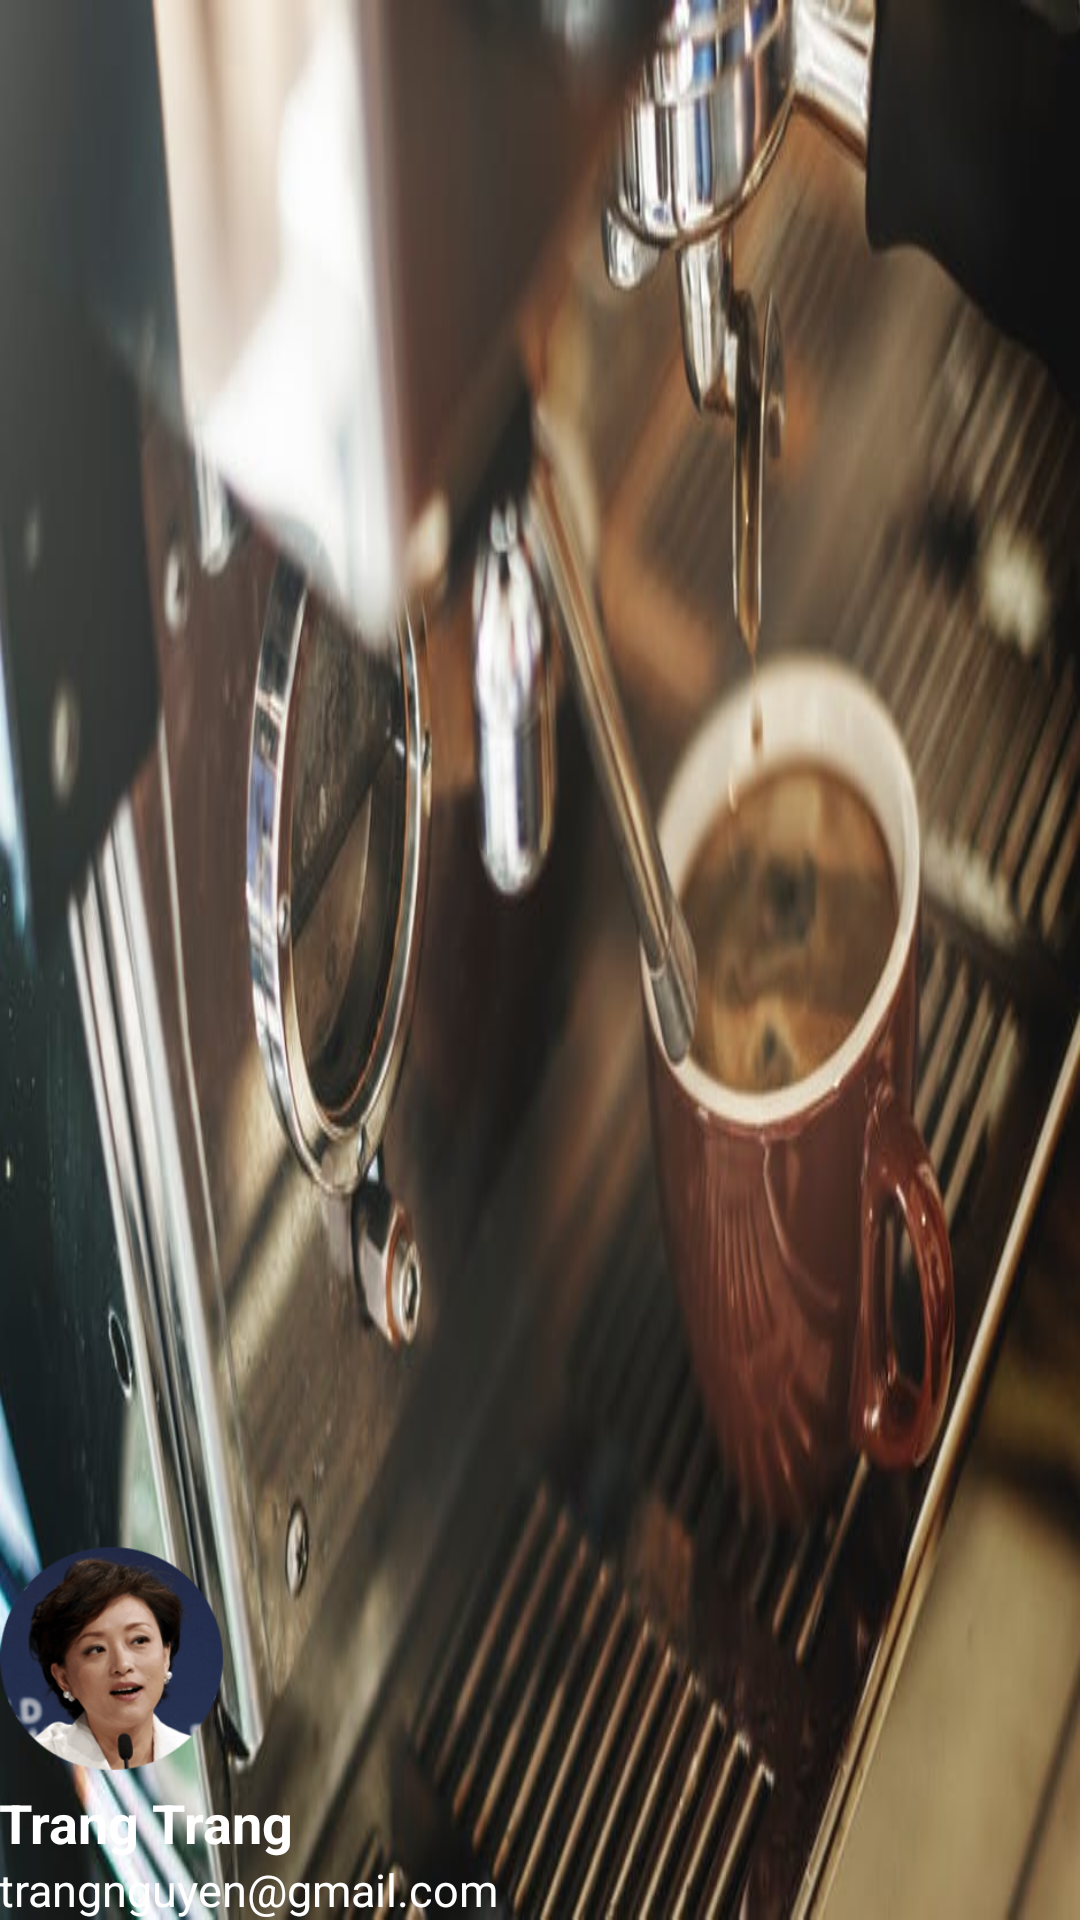

Write the Android layout XML for this screen, with the resource values it uses.
<!-- AndroidManifest.xml: application theme AppTheme -->
<!-- res/layout/header_main.xml -->
<?xml version="1.0" encoding="utf-8"?>
<LinearLayout xmlns:android="http://schemas.android.com/apk/res/android"
    xmlns:app="http://schemas.android.com/apk/res-auto"
    android:layout_width="match_parent"
    android:layout_height="@dimen/nav_header_height"
    android:background="@drawable/background_heade"
    android:gravity="bottom"
    android:orientation="vertical"
    android:paddingBottom="@dimen/activity_vertical_margin"
    android:paddingLeft="@dimen/activity_horizontal_margin"
    android:paddingRight="@dimen/activity_horizontal_margin"
    android:paddingTop="@dimen/activity_vertical_margin"
    android:theme="@style/ThemeOverlay.AppCompat.Dark">

    <ImageView
        android:id="@+id/image_profile_header"
        android:src="@drawable/profile"
        android:layout_width="75dp"
        android:layout_height="75dp" />
    <TextView
        android:id="@+id/txtFullName"
        android:layout_width="wrap_content"
        android:layout_height="wrap_content"
        android:text="@string/fullname"
        android:textColor="@android:color/white"
        android:textStyle="bold"
        android:layout_marginTop="5dp"
        android:textSize="18sp"/>
    <TextView
        android:id="@+id/txtUserEmail"
        android:layout_width="wrap_content"
        android:layout_height="wrap_content"
        android:textColor="@android:color/white"
        android:text="@string/trang_email"
        android:textSize="15sp"/>

</LinearLayout>
<!-- resources referenced by this layout -->
<resources>
  <!-- drawable background_heade: jpeg bitmap (drawable, 52194 bytes) -->
  <!-- drawable profile: png bitmap (drawable, 18196 bytes) -->
  <string name="fullname">Trang Trang</string>
  <string name="trang_email">trangnguyen@gmail.com</string>
  <style name="AppTheme" parent="Theme.AppCompat.Light.NoActionBar">
          
          <item name="colorPrimary">@color/colorPrimary</item>
          <item name="colorPrimaryDark">@color/colorPrimaryDark</item>
          <item name="colorAccent">@color/colorAccent</item>
          <item name="android:colorForeground">@color/colorForeground</item>
      </style>
  <color name="colorPrimary">#FB4949</color>
  <color name="colorPrimaryDark">#F85A5A</color>
  <color name="colorAccent">#FF4081</color>
  <color name="colorForeground">#fad1d2</color>
</resources>
